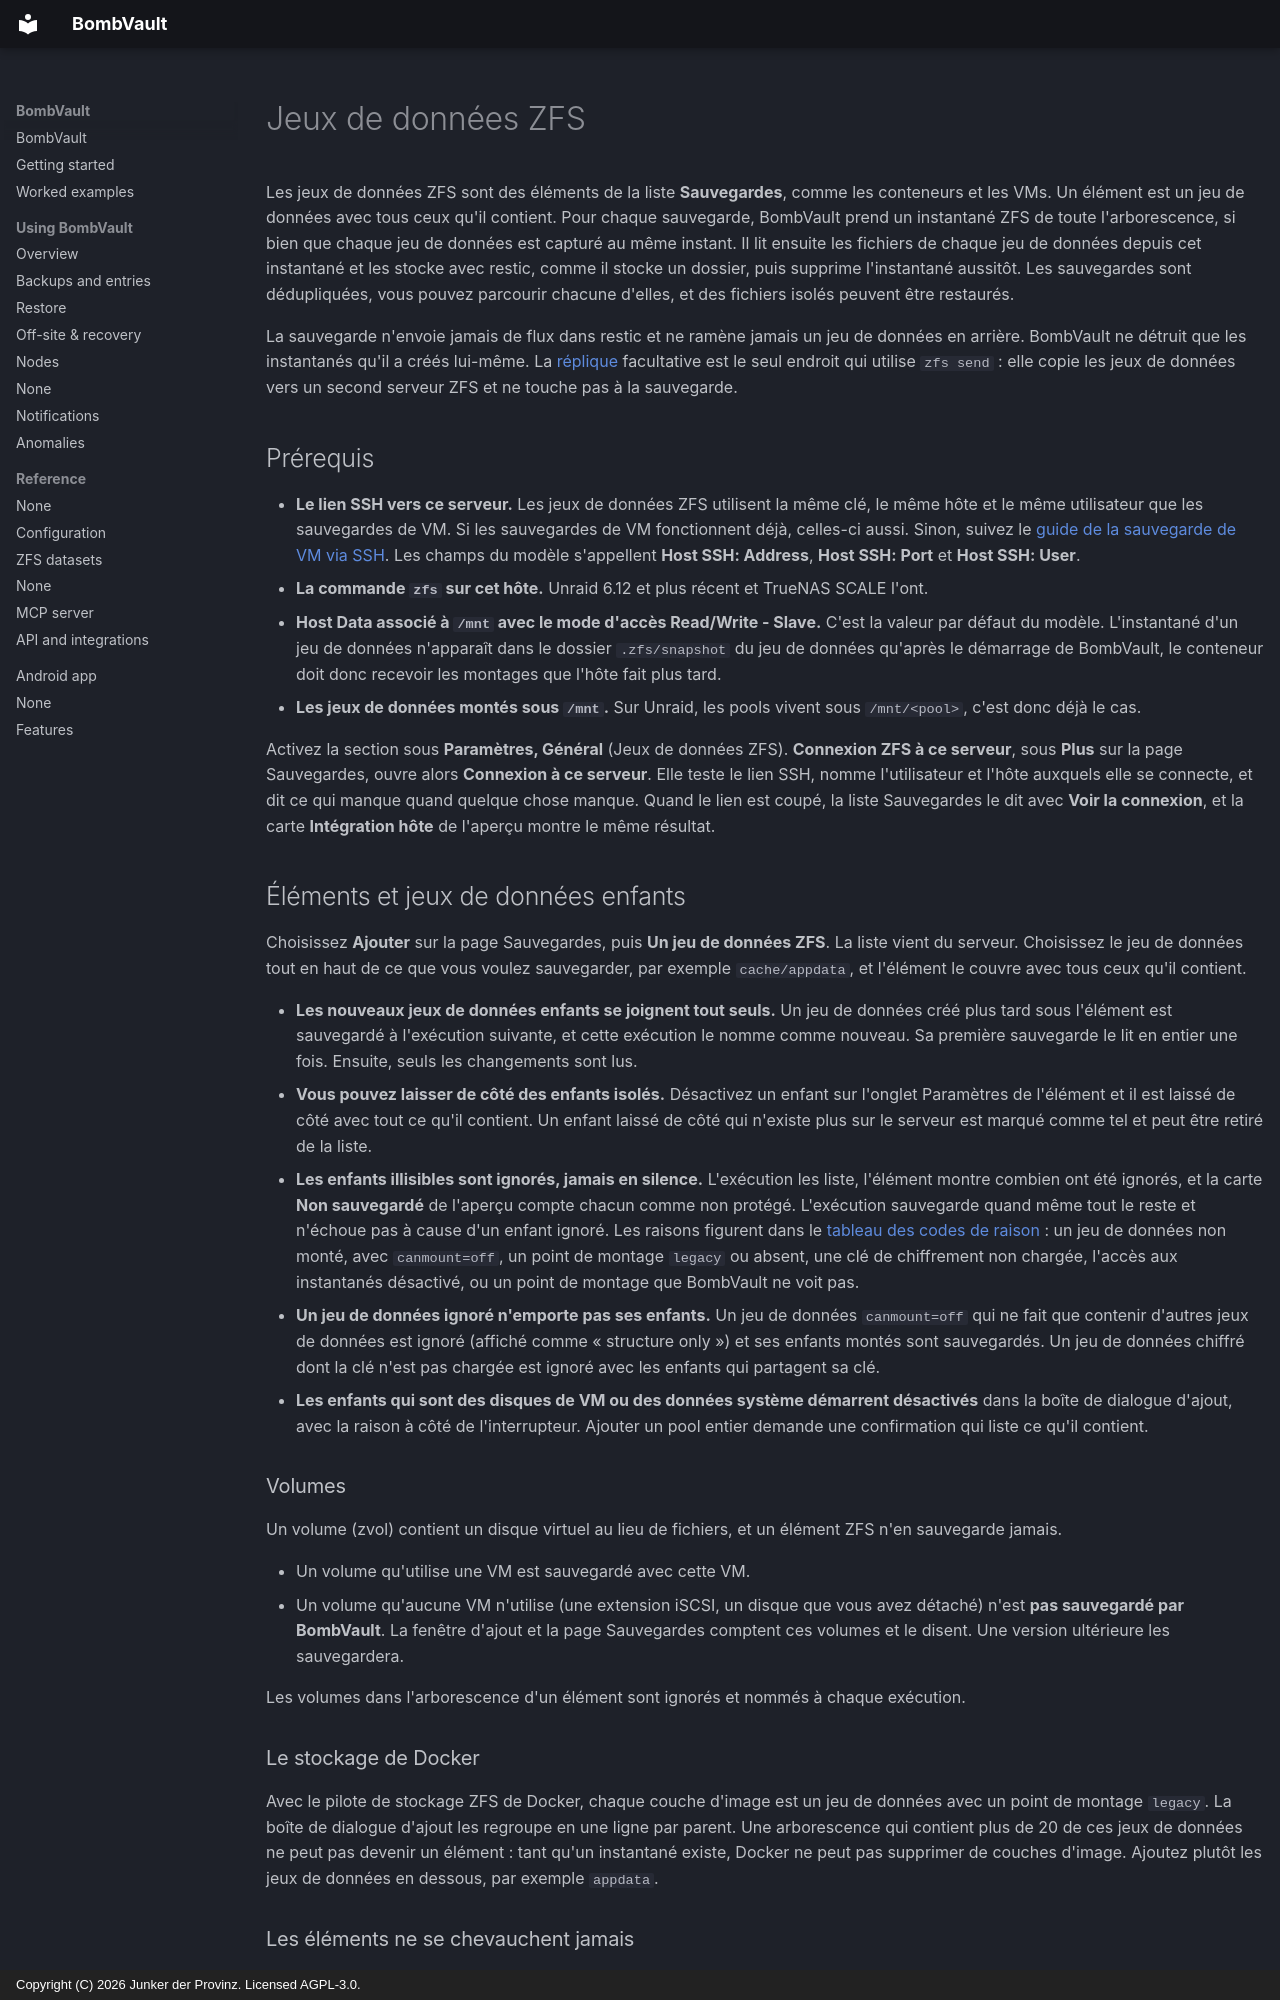

repository: junkerderprovinz/bombvault · page: zfs-datasets.fr/index.html · generator: mkdocs · copyright: Copyright (C) 2026 Junker der Provinz. Licensed AGPL-3.0.

# Jeux de données ZFS

Les jeux de données ZFS sont des éléments de la liste **Sauvegardes**, comme les conteneurs et les VMs. Un élément est un jeu de données avec tous ceux qu'il contient. Pour chaque sauvegarde, BombVault prend un instantané ZFS de toute l'arborescence, si bien que chaque jeu de données est capturé au même instant. Il lit ensuite les fichiers de chaque jeu de données depuis cet instantané et les stocke avec restic, comme il stocke un dossier, puis supprime l'instantané aussitôt. Les sauvegardes sont dédupliquées, vous pouvez parcourir chacune d'elles, et des fichiers isolés peuvent être restaurés.

La sauvegarde n'envoie jamais de flux dans restic et ne ramène jamais un jeu de données en arrière. BombVault ne détruit que les instantanés qu'il a créés lui-même. La [réplique](#replica) facultative est le seul endroit qui utilise `zfs send` : elle copie les jeux de données vers un second serveur ZFS et ne touche pas à la sauvegarde.

## Prérequis {#requirements}

- **Le lien SSH vers ce serveur.** Les jeux de données ZFS utilisent la même clé, le même hôte et le même utilisateur que les sauvegardes de VM. Si les sauvegardes de VM fonctionnent déjà, celles-ci aussi. Sinon, suivez le [guide de la sauvegarde de VM via SSH](vm-backup-ssh-setup.md). Les champs du modèle s'appellent **Host SSH: Address**, **Host SSH: Port** et **Host SSH: User**.
- **La commande `zfs` sur cet hôte.** Unraid 6.12 et plus récent et TrueNAS SCALE l'ont.
- **Host Data associé à `/mnt` avec le mode d'accès Read/Write - Slave.** C'est la valeur par défaut du modèle. L'instantané d'un jeu de données n'apparaît dans le dossier `.zfs/snapshot` du jeu de données qu'après le démarrage de BombVault, le conteneur doit donc recevoir les montages que l'hôte fait plus tard.
- **Les jeux de données montés sous `/mnt`.** Sur Unraid, les pools vivent sous `/mnt/<pool>`, c'est donc déjà le cas.

Activez la section sous **Paramètres, Général** (Jeux de données ZFS). **Connexion ZFS à ce serveur**, sous **Plus** sur la page Sauvegardes, ouvre alors **Connexion à ce serveur**. Elle teste le lien SSH, nomme l'utilisateur et l'hôte auxquels elle se connecte, et dit ce qui manque quand quelque chose manque. Quand le lien est coupé, la liste Sauvegardes le dit avec **Voir la connexion**, et la carte **Intégration hôte** de l'aperçu montre le même résultat.

## Éléments et jeux de données enfants {#items-and-children}

Choisissez **Ajouter** sur la page Sauvegardes, puis **Un jeu de données ZFS**. La liste vient du serveur. Choisissez le jeu de données tout en haut de ce que vous voulez sauvegarder, par exemple `cache/appdata`, et l'élément le couvre avec tous ceux qu'il contient.

- **Les nouveaux jeux de données enfants se joignent tout seuls.** Un jeu de données créé plus tard sous l'élément est sauvegardé à l'exécution suivante, et cette exécution le nomme comme nouveau. Sa première sauvegarde le lit en entier une fois. Ensuite, seuls les changements sont lus.
- **Vous pouvez laisser de côté des enfants isolés.** Désactivez un enfant sur l'onglet Paramètres de l'élément et il est laissé de côté avec tout ce qu'il contient. Un enfant laissé de côté qui n'existe plus sur le serveur est marqué comme tel et peut être retiré de la liste.
- **Les enfants illisibles sont ignorés, jamais en silence.** L'exécution les liste, l'élément montre combien ont été ignorés, et la carte **Non sauvegardé** de l'aperçu compte chacun comme non protégé. L'exécution sauvegarde quand même tout le reste et n'échoue pas à cause d'un enfant ignoré. Les raisons figurent dans le [tableau des codes de raison](#reason-codes) : un jeu de données non monté, avec `canmount=off`, un point de montage `legacy` ou absent, une clé de chiffrement non chargée, l'accès aux instantanés désactivé, ou un point de montage que BombVault ne voit pas.
- **Un jeu de données ignoré n'emporte pas ses enfants.** Un jeu de données `canmount=off` qui ne fait que contenir d'autres jeux de données est ignoré (affiché comme « structure only ») et ses enfants montés sont sauvegardés. Un jeu de données chiffré dont la clé n'est pas chargée est ignoré avec les enfants qui partagent sa clé.
- **Les enfants qui sont des disques de VM ou des données système démarrent désactivés** dans la boîte de dialogue d'ajout, avec la raison à côté de l'interrupteur. Ajouter un pool entier demande une confirmation qui liste ce qu'il contient.

### Volumes {#volumes}

Un volume (zvol) contient un disque virtuel au lieu de fichiers, et un élément ZFS n'en sauvegarde jamais.

- Un volume qu'utilise une VM est sauvegardé avec cette VM.
- Un volume qu'aucune VM n'utilise (une extension iSCSI, un disque que vous avez détaché) n'est **pas sauvegardé par BombVault**. La fenêtre d'ajout et la page Sauvegardes comptent ces volumes et le disent. Une version ultérieure les sauvegardera.

Les volumes dans l'arborescence d'un élément sont ignorés et nommés à chaque exécution.

### Le stockage de Docker {#docker-storage}

Avec le pilote de stockage ZFS de Docker, chaque couche d'image est un jeu de données avec un point de montage `legacy`. La boîte de dialogue d'ajout les regroupe en une ligne par parent. Une arborescence qui contient plus de 20 de ces jeux de données ne peut pas devenir un élément : tant qu'un instantané existe, Docker ne peut pas supprimer de couches d'image. Ajoutez plutôt les jeux de données en dessous, par exemple `appdata`.
